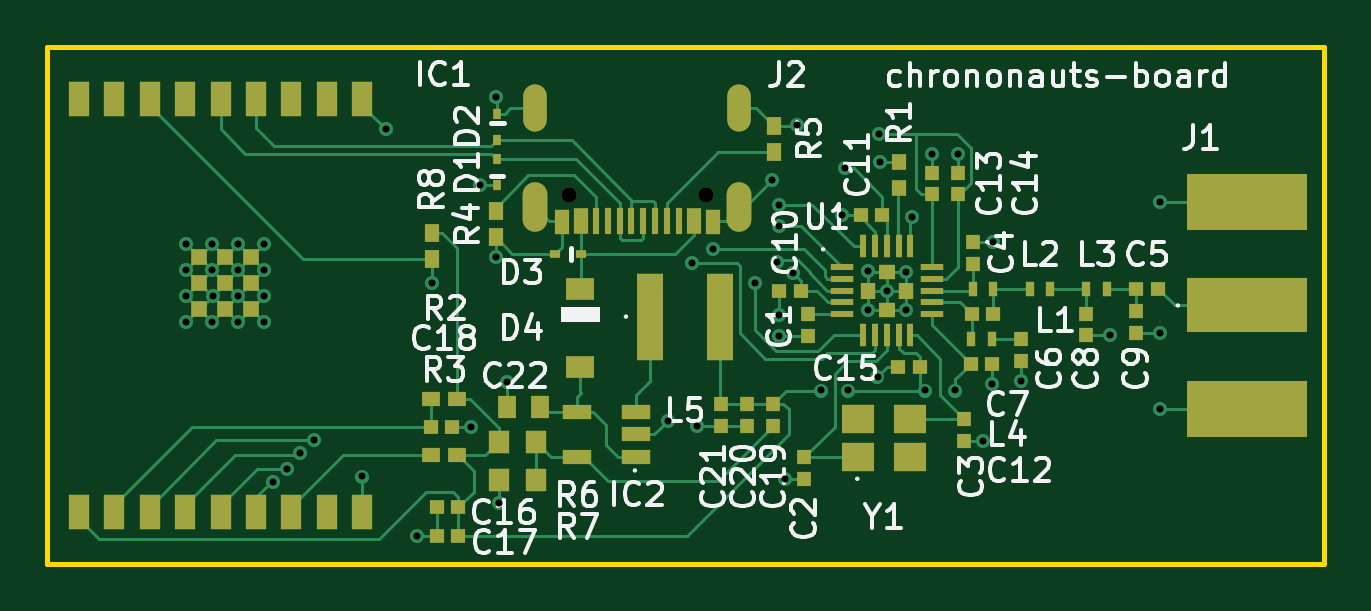
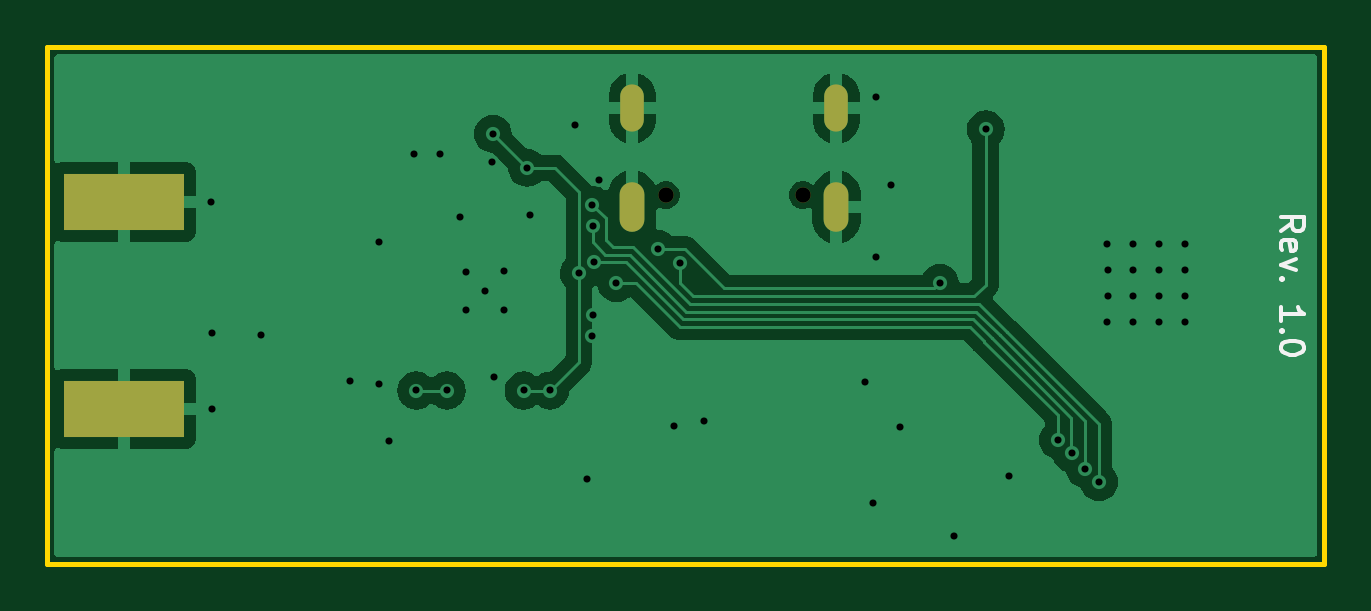
Circuit board: 11 layer files. Board 54.0 x 21.9 mm.
- bottom_copper: chrononauts-board-B_Cu.gbl (55288 bytes)
- bottom_mask: chrononauts-board-B_Mask.gbs (873 bytes)
- paste: chrononauts-board-B_Paste.gbp (623 bytes)
- bottom_silk: chrononauts-board-B_Silkscreen.gbo (3833 bytes)
- outline: chrononauts-board-Edge_Cuts.gm1 (698 bytes)
- top_copper: chrononauts-board-F_Cu.gtl (26054 bytes)
- top_mask: chrononauts-board-F_Mask.gts (5568 bytes)
- paste: chrononauts-board-F_Paste.gtp (5318 bytes)
- top_silk: chrononauts-board-F_Silkscreen.gto (71529 bytes)
- drill: chrononauts-board-NPTH.drl (406 bytes)
- drill: chrononauts-board-PTH.drl (1704 bytes)

=== bottom_copper: chrononauts-board-B_Cu.gbl (55288 bytes, source omitted) ===
=== bottom_mask: chrononauts-board-B_Mask.gbs ===
G04 #@! TF.GenerationSoftware,KiCad,Pcbnew,8.0.3-8.0.3-0~ubuntu24.04.1*
G04 #@! TF.CreationDate,2024-06-30T09:36:11+02:00*
G04 #@! TF.ProjectId,chrononauts-board,6368726f-6e6f-46e6-9175-74732d626f61,rev?*
G04 #@! TF.SameCoordinates,Original*
G04 #@! TF.FileFunction,Soldermask,Bot*
G04 #@! TF.FilePolarity,Negative*
%FSLAX46Y46*%
G04 Gerber Fmt 4.6, Leading zero omitted, Abs format (unit mm)*
G04 Created by KiCad (PCBNEW 8.0.3-8.0.3-0~ubuntu24.04.1) date 2024-06-30 09:36:11*
%MOMM*%
%LPD*%
G01*
G04 APERTURE LIST*
%ADD10R,5.080000X2.415000*%
%ADD11C,0.650000*%
%ADD12O,1.050000X2.100000*%
%ADD13O,1.000000X2.000000*%
G04 APERTURE END LIST*
D10*
X149100000Y-54667500D03*
X149100000Y-63432500D03*
D11*
X126160000Y-54380000D03*
X120380000Y-54380000D03*
D12*
X127590000Y-54880000D03*
D13*
X127590000Y-50700000D03*
X118950000Y-50700000D03*
D12*
X118950000Y-54880000D03*
M02*

=== paste: chrononauts-board-B_Paste.gbp ===
G04 #@! TF.GenerationSoftware,KiCad,Pcbnew,8.0.3-8.0.3-0~ubuntu24.04.1*
G04 #@! TF.CreationDate,2024-06-30T09:36:10+02:00*
G04 #@! TF.ProjectId,chrononauts-board,6368726f-6e6f-46e6-9175-74732d626f61,rev?*
G04 #@! TF.SameCoordinates,Original*
G04 #@! TF.FileFunction,Paste,Bot*
G04 #@! TF.FilePolarity,Positive*
%FSLAX46Y46*%
G04 Gerber Fmt 4.6, Leading zero omitted, Abs format (unit mm)*
G04 Created by KiCad (PCBNEW 8.0.3-8.0.3-0~ubuntu24.04.1) date 2024-06-30 09:36:10*
%MOMM*%
%LPD*%
G01*
G04 APERTURE LIST*
%ADD10R,5.080000X2.415000*%
G04 APERTURE END LIST*
D10*
X149100000Y-54667500D03*
X149100000Y-63432500D03*
M02*

=== bottom_silk: chrononauts-board-B_Silkscreen.gbo ===
G04 #@! TF.GenerationSoftware,KiCad,Pcbnew,8.0.3-8.0.3-0~ubuntu24.04.1*
G04 #@! TF.CreationDate,2024-06-30T09:36:10+02:00*
G04 #@! TF.ProjectId,chrononauts-board,6368726f-6e6f-46e6-9175-74732d626f61,rev?*
G04 #@! TF.SameCoordinates,Original*
G04 #@! TF.FileFunction,Legend,Bot*
G04 #@! TF.FilePolarity,Positive*
%FSLAX46Y46*%
G04 Gerber Fmt 4.6, Leading zero omitted, Abs format (unit mm)*
G04 Created by KiCad (PCBNEW 8.0.3-8.0.3-0~ubuntu24.04.1) date 2024-06-30 09:36:10*
%MOMM*%
%LPD*%
G01*
G04 APERTURE LIST*
%ADD10C,0.153000*%
%ADD11R,5.080000X2.415000*%
%ADD12C,0.650000*%
%ADD13O,1.050000X2.100000*%
%ADD14O,1.000000X2.000000*%
G04 APERTURE END LIST*
D10*
X100139663Y-55890180D02*
X99663472Y-55556847D01*
X100139663Y-55318752D02*
X99139663Y-55318752D01*
X99139663Y-55318752D02*
X99139663Y-55699704D01*
X99139663Y-55699704D02*
X99187282Y-55794942D01*
X99187282Y-55794942D02*
X99234901Y-55842561D01*
X99234901Y-55842561D02*
X99330139Y-55890180D01*
X99330139Y-55890180D02*
X99472996Y-55890180D01*
X99472996Y-55890180D02*
X99568234Y-55842561D01*
X99568234Y-55842561D02*
X99615853Y-55794942D01*
X99615853Y-55794942D02*
X99663472Y-55699704D01*
X99663472Y-55699704D02*
X99663472Y-55318752D01*
X100092044Y-56699704D02*
X100139663Y-56604466D01*
X100139663Y-56604466D02*
X100139663Y-56413990D01*
X100139663Y-56413990D02*
X100092044Y-56318752D01*
X100092044Y-56318752D02*
X99996805Y-56271133D01*
X99996805Y-56271133D02*
X99615853Y-56271133D01*
X99615853Y-56271133D02*
X99520615Y-56318752D01*
X99520615Y-56318752D02*
X99472996Y-56413990D01*
X99472996Y-56413990D02*
X99472996Y-56604466D01*
X99472996Y-56604466D02*
X99520615Y-56699704D01*
X99520615Y-56699704D02*
X99615853Y-56747323D01*
X99615853Y-56747323D02*
X99711091Y-56747323D01*
X99711091Y-56747323D02*
X99806329Y-56271133D01*
X99472996Y-57080657D02*
X100139663Y-57318752D01*
X100139663Y-57318752D02*
X99472996Y-57556847D01*
X100044424Y-57937800D02*
X100092044Y-57985419D01*
X100092044Y-57985419D02*
X100139663Y-57937800D01*
X100139663Y-57937800D02*
X100092044Y-57890181D01*
X100092044Y-57890181D02*
X100044424Y-57937800D01*
X100044424Y-57937800D02*
X100139663Y-57937800D01*
X100139663Y-59699704D02*
X100139663Y-59128276D01*
X100139663Y-59413990D02*
X99139663Y-59413990D01*
X99139663Y-59413990D02*
X99282520Y-59318752D01*
X99282520Y-59318752D02*
X99377758Y-59223514D01*
X99377758Y-59223514D02*
X99425377Y-59128276D01*
X100044424Y-60128276D02*
X100092044Y-60175895D01*
X100092044Y-60175895D02*
X100139663Y-60128276D01*
X100139663Y-60128276D02*
X100092044Y-60080657D01*
X100092044Y-60080657D02*
X100044424Y-60128276D01*
X100044424Y-60128276D02*
X100139663Y-60128276D01*
X99139663Y-60794942D02*
X99139663Y-60890180D01*
X99139663Y-60890180D02*
X99187282Y-60985418D01*
X99187282Y-60985418D02*
X99234901Y-61033037D01*
X99234901Y-61033037D02*
X99330139Y-61080656D01*
X99330139Y-61080656D02*
X99520615Y-61128275D01*
X99520615Y-61128275D02*
X99758710Y-61128275D01*
X99758710Y-61128275D02*
X99949186Y-61080656D01*
X99949186Y-61080656D02*
X100044424Y-61033037D01*
X100044424Y-61033037D02*
X100092044Y-60985418D01*
X100092044Y-60985418D02*
X100139663Y-60890180D01*
X100139663Y-60890180D02*
X100139663Y-60794942D01*
X100139663Y-60794942D02*
X100092044Y-60699704D01*
X100092044Y-60699704D02*
X100044424Y-60652085D01*
X100044424Y-60652085D02*
X99949186Y-60604466D01*
X99949186Y-60604466D02*
X99758710Y-60556847D01*
X99758710Y-60556847D02*
X99520615Y-60556847D01*
X99520615Y-60556847D02*
X99330139Y-60604466D01*
X99330139Y-60604466D02*
X99234901Y-60652085D01*
X99234901Y-60652085D02*
X99187282Y-60699704D01*
X99187282Y-60699704D02*
X99139663Y-60794942D01*
%LPC*%
D11*
X149100000Y-54667500D03*
X149100000Y-63432500D03*
D12*
X126160000Y-54380000D03*
X120380000Y-54380000D03*
D13*
X127590000Y-54880000D03*
D14*
X127590000Y-50700000D03*
X118950000Y-50700000D03*
D13*
X118950000Y-54880000D03*
%LPD*%
M02*

=== outline: chrononauts-board-Edge_Cuts.gm1 ===
G04 #@! TF.GenerationSoftware,KiCad,Pcbnew,8.0.3-8.0.3-0~ubuntu24.04.1*
G04 #@! TF.CreationDate,2024-06-30T09:36:11+02:00*
G04 #@! TF.ProjectId,chrononauts-board,6368726f-6e6f-46e6-9175-74732d626f61,rev?*
G04 #@! TF.SameCoordinates,Original*
G04 #@! TF.FileFunction,Profile,NP*
%FSLAX46Y46*%
G04 Gerber Fmt 4.6, Leading zero omitted, Abs format (unit mm)*
G04 Created by KiCad (PCBNEW 8.0.3-8.0.3-0~ubuntu24.04.1) date 2024-06-30 09:36:11*
%MOMM*%
%LPD*%
G01*
G04 APERTURE LIST*
G04 #@! TA.AperFunction,Profile*
%ADD10C,0.200000*%
G04 #@! TD*
G04 APERTURE END LIST*
D10*
X98300000Y-48110000D02*
X152350000Y-48110000D01*
X152350000Y-69990000D01*
X98300000Y-69990000D01*
X98300000Y-48110000D01*
M02*

=== top_copper: chrononauts-board-F_Cu.gtl (26054 bytes, source omitted) ===
=== top_mask: chrononauts-board-F_Mask.gts ===
G04 #@! TF.GenerationSoftware,KiCad,Pcbnew,8.0.3-8.0.3-0~ubuntu24.04.1*
G04 #@! TF.CreationDate,2024-06-30T09:36:11+02:00*
G04 #@! TF.ProjectId,chrononauts-board,6368726f-6e6f-46e6-9175-74732d626f61,rev?*
G04 #@! TF.SameCoordinates,Original*
G04 #@! TF.FileFunction,Soldermask,Top*
G04 #@! TF.FilePolarity,Negative*
%FSLAX46Y46*%
G04 Gerber Fmt 4.6, Leading zero omitted, Abs format (unit mm)*
G04 Created by KiCad (PCBNEW 8.0.3-8.0.3-0~ubuntu24.04.1) date 2024-06-30 09:36:11*
%MOMM*%
%LPD*%
G01*
G04 APERTURE LIST*
%ADD10R,0.620000X0.600000*%
%ADD11R,0.350000X0.650000*%
%ADD12R,0.600000X0.620000*%
%ADD13R,0.700000X0.700000*%
%ADD14R,0.900000X1.500000*%
%ADD15R,0.600000X0.750000*%
%ADD16R,5.080000X2.290000*%
%ADD17R,5.080000X2.415000*%
%ADD18R,0.600000X0.700000*%
%ADD19R,0.750000X0.600000*%
%ADD20R,0.900000X0.950000*%
%ADD21R,0.750000X0.940000*%
%ADD22R,1.400000X1.200000*%
%ADD23R,1.219200X0.914400*%
%ADD24R,0.430000X0.320000*%
%ADD25R,0.320000X0.430000*%
%ADD26C,0.650000*%
%ADD27R,0.600000X1.030000*%
%ADD28R,0.600000X1.080000*%
%ADD29R,0.300000X1.150000*%
%ADD30O,1.050000X2.100000*%
%ADD31O,1.000000X2.000000*%
%ADD32R,1.100000X3.700000*%
%ADD33R,1.200000X0.600000*%
%ADD34R,0.947699X0.254800*%
%ADD35R,0.254800X0.947699*%
%ADD36R,0.650000X0.720000*%
%ADD37R,0.720000X0.650000*%
G04 APERTURE END LIST*
D10*
X136830000Y-54350000D03*
X136830000Y-53430000D03*
D11*
X140735000Y-58340000D03*
X139885000Y-58340000D03*
X138335000Y-58340000D03*
X137485000Y-58340000D03*
D12*
X134300000Y-61670000D03*
X135220000Y-61670000D03*
D10*
X144390000Y-59300000D03*
X144390000Y-60220000D03*
D12*
X114520000Y-64200000D03*
X115440000Y-64200000D03*
D10*
X142280000Y-59400000D03*
X142280000Y-60320000D03*
X137490000Y-57280000D03*
X137490000Y-56360000D03*
D13*
X106930000Y-56990000D03*
X106930000Y-58090000D03*
X106930000Y-59190000D03*
X105830000Y-59190000D03*
X104730000Y-59190000D03*
X104730000Y-58090000D03*
X104730000Y-56990000D03*
X105830000Y-56990000D03*
X105830000Y-58090000D03*
D14*
X99630000Y-50300000D03*
X101130000Y-50300000D03*
X102630000Y-50300000D03*
X104130000Y-50300000D03*
X105630000Y-50300000D03*
X107130000Y-50300000D03*
X108630000Y-50300000D03*
X110130000Y-50300000D03*
X111630000Y-50300000D03*
X111630000Y-67800000D03*
X110130000Y-67800000D03*
X108630000Y-67800000D03*
X107130000Y-67800000D03*
X105630000Y-67800000D03*
X104130000Y-67800000D03*
X102630000Y-67800000D03*
X101130000Y-67800000D03*
X99630000Y-67800000D03*
D15*
X129040000Y-51450000D03*
X129040000Y-52550000D03*
D12*
X138300000Y-61530000D03*
X137380000Y-61530000D03*
X138340000Y-59400000D03*
X137420000Y-59400000D03*
D10*
X126810000Y-63220000D03*
X126810000Y-64140000D03*
D12*
X130190000Y-58440000D03*
X129270000Y-58440000D03*
D11*
X137415000Y-60460000D03*
X138265000Y-60460000D03*
D15*
X117280000Y-56160000D03*
X117280000Y-55060000D03*
D16*
X149100000Y-59050000D03*
D17*
X149100000Y-54667500D03*
X149100000Y-63432500D03*
D18*
X134350000Y-54090000D03*
X134350000Y-52990000D03*
D12*
X115690000Y-68800000D03*
X114770000Y-68800000D03*
X133650000Y-55220000D03*
X132730000Y-55220000D03*
D10*
X137090000Y-64780000D03*
X137090000Y-63860000D03*
D19*
X115630000Y-65400000D03*
X114530000Y-65400000D03*
D10*
X127910000Y-63220000D03*
X127910000Y-64140000D03*
D11*
X143135000Y-58340000D03*
X142285000Y-58340000D03*
D10*
X130500000Y-60340000D03*
X130500000Y-59420000D03*
D20*
X117400000Y-66440000D03*
X119000000Y-66440000D03*
D21*
X117750000Y-63340000D03*
X119150000Y-63340000D03*
D19*
X115630000Y-63000000D03*
X114530000Y-63000000D03*
D15*
X114570000Y-57100000D03*
X114570000Y-56000000D03*
D10*
X135730000Y-54350000D03*
X135730000Y-53430000D03*
X139530000Y-60460000D03*
X139530000Y-61380000D03*
X129010000Y-63220000D03*
X129010000Y-64140000D03*
D20*
X119000000Y-64830000D03*
X117400000Y-64830000D03*
D12*
X145310000Y-58340000D03*
X144390000Y-58340000D03*
D10*
X130340000Y-66380000D03*
X130340000Y-65460000D03*
D12*
X114770000Y-67600000D03*
X115690000Y-67600000D03*
D22*
X132600000Y-65460000D03*
X134800000Y-65460000D03*
X134800000Y-63860000D03*
X132600000Y-63860000D03*
D23*
X120860000Y-61638300D03*
X120860000Y-58361700D03*
D24*
X120870000Y-56860000D03*
X119770000Y-56860000D03*
D25*
X117330000Y-50930000D03*
X117330000Y-52030000D03*
X117340000Y-53970000D03*
X117340000Y-52870000D03*
D26*
X126160000Y-54380000D03*
X120380000Y-54380000D03*
D27*
X126470000Y-55515000D03*
D28*
X125670000Y-55490000D03*
D29*
X124520000Y-55455000D03*
X123520000Y-55455000D03*
X123020000Y-55455000D03*
X122020000Y-55455000D03*
D27*
X120070000Y-55515000D03*
D28*
X120870000Y-55490000D03*
D29*
X121520000Y-55455000D03*
X122520000Y-55455000D03*
X124020000Y-55455000D03*
X125020000Y-55455000D03*
D30*
X127590000Y-54880000D03*
D31*
X127590000Y-50700000D03*
X118950000Y-50700000D03*
D30*
X118950000Y-54880000D03*
D32*
X123790000Y-59520000D03*
X126790000Y-59520000D03*
D33*
X123200000Y-65460000D03*
X123200000Y-64510000D03*
X123200000Y-63560000D03*
X120700000Y-63560000D03*
X120700000Y-65460000D03*
D34*
X131936350Y-57419999D03*
X131936350Y-57920001D03*
X131936350Y-58420000D03*
X131936350Y-58919999D03*
X131936350Y-59420001D03*
D35*
X132832599Y-60316250D03*
X133332601Y-60316250D03*
X133832600Y-60316250D03*
X134332599Y-60316250D03*
X134832601Y-60316250D03*
D34*
X135728850Y-59420001D03*
X135728850Y-58919999D03*
X135728850Y-58420000D03*
X135728850Y-57920001D03*
X135728850Y-57419999D03*
D35*
X134832601Y-56523750D03*
X134332599Y-56523750D03*
X133832600Y-56523750D03*
X133332601Y-56523750D03*
X132832599Y-56523750D03*
D36*
X133027600Y-58420000D03*
D37*
X133832600Y-57615000D03*
X133832600Y-59225000D03*
D36*
X134637600Y-58420000D03*
M02*

=== paste: chrononauts-board-F_Paste.gtp ===
G04 #@! TF.GenerationSoftware,KiCad,Pcbnew,8.0.3-8.0.3-0~ubuntu24.04.1*
G04 #@! TF.CreationDate,2024-06-30T09:36:10+02:00*
G04 #@! TF.ProjectId,chrononauts-board,6368726f-6e6f-46e6-9175-74732d626f61,rev?*
G04 #@! TF.SameCoordinates,Original*
G04 #@! TF.FileFunction,Paste,Top*
G04 #@! TF.FilePolarity,Positive*
%FSLAX46Y46*%
G04 Gerber Fmt 4.6, Leading zero omitted, Abs format (unit mm)*
G04 Created by KiCad (PCBNEW 8.0.3-8.0.3-0~ubuntu24.04.1) date 2024-06-30 09:36:10*
%MOMM*%
%LPD*%
G01*
G04 APERTURE LIST*
%ADD10R,0.620000X0.600000*%
%ADD11R,0.350000X0.650000*%
%ADD12R,0.600000X0.620000*%
%ADD13R,0.700000X0.700000*%
%ADD14R,0.900000X1.500000*%
%ADD15R,0.600000X0.750000*%
%ADD16R,5.080000X2.290000*%
%ADD17R,5.080000X2.415000*%
%ADD18R,0.600000X0.700000*%
%ADD19R,0.750000X0.600000*%
%ADD20R,0.900000X0.950000*%
%ADD21R,0.750000X0.940000*%
%ADD22R,1.400000X1.200000*%
%ADD23R,1.219200X0.914400*%
%ADD24R,0.430000X0.320000*%
%ADD25R,0.320000X0.430000*%
%ADD26R,0.600000X1.030000*%
%ADD27R,0.600000X1.080000*%
%ADD28R,0.300000X1.150000*%
%ADD29R,1.100000X3.700000*%
%ADD30R,1.200000X0.600000*%
%ADD31R,0.947699X0.254800*%
%ADD32R,0.254800X0.947699*%
%ADD33R,0.650000X0.720000*%
%ADD34R,0.720000X0.650000*%
G04 APERTURE END LIST*
D10*
X136830000Y-54350000D03*
X136830000Y-53430000D03*
D11*
X140735000Y-58340000D03*
X139885000Y-58340000D03*
X138335000Y-58340000D03*
X137485000Y-58340000D03*
D12*
X134300000Y-61670000D03*
X135220000Y-61670000D03*
D10*
X144390000Y-59300000D03*
X144390000Y-60220000D03*
D12*
X114520000Y-64200000D03*
X115440000Y-64200000D03*
D10*
X142280000Y-59400000D03*
X142280000Y-60320000D03*
X137490000Y-57280000D03*
X137490000Y-56360000D03*
D13*
X106930000Y-56990000D03*
X106930000Y-58090000D03*
X106930000Y-59190000D03*
X105830000Y-59190000D03*
X104730000Y-59190000D03*
X104730000Y-58090000D03*
X104730000Y-56990000D03*
X105830000Y-56990000D03*
X105830000Y-58090000D03*
D14*
X99630000Y-50300000D03*
X101130000Y-50300000D03*
X102630000Y-50300000D03*
X104130000Y-50300000D03*
X105630000Y-50300000D03*
X107130000Y-50300000D03*
X108630000Y-50300000D03*
X110130000Y-50300000D03*
X111630000Y-50300000D03*
X111630000Y-67800000D03*
X110130000Y-67800000D03*
X108630000Y-67800000D03*
X107130000Y-67800000D03*
X105630000Y-67800000D03*
X104130000Y-67800000D03*
X102630000Y-67800000D03*
X101130000Y-67800000D03*
X99630000Y-67800000D03*
D15*
X129040000Y-51450000D03*
X129040000Y-52550000D03*
D12*
X138300000Y-61530000D03*
X137380000Y-61530000D03*
X138340000Y-59400000D03*
X137420000Y-59400000D03*
D10*
X126810000Y-63220000D03*
X126810000Y-64140000D03*
D12*
X130190000Y-58440000D03*
X129270000Y-58440000D03*
D11*
X137415000Y-60460000D03*
X138265000Y-60460000D03*
D15*
X117280000Y-56160000D03*
X117280000Y-55060000D03*
D16*
X149100000Y-59050000D03*
D17*
X149100000Y-54667500D03*
X149100000Y-63432500D03*
D18*
X134350000Y-54090000D03*
X134350000Y-52990000D03*
D12*
X115690000Y-68800000D03*
X114770000Y-68800000D03*
X133650000Y-55220000D03*
X132730000Y-55220000D03*
D10*
X137090000Y-64780000D03*
X137090000Y-63860000D03*
D19*
X115630000Y-65400000D03*
X114530000Y-65400000D03*
D10*
X127910000Y-63220000D03*
X127910000Y-64140000D03*
D11*
X143135000Y-58340000D03*
X142285000Y-58340000D03*
D10*
X130500000Y-60340000D03*
X130500000Y-59420000D03*
D20*
X117400000Y-66440000D03*
X119000000Y-66440000D03*
D21*
X117750000Y-63340000D03*
X119150000Y-63340000D03*
D19*
X115630000Y-63000000D03*
X114530000Y-63000000D03*
D15*
X114570000Y-57100000D03*
X114570000Y-56000000D03*
D10*
X135730000Y-54350000D03*
X135730000Y-53430000D03*
X139530000Y-60460000D03*
X139530000Y-61380000D03*
X129010000Y-63220000D03*
X129010000Y-64140000D03*
D20*
X119000000Y-64830000D03*
X117400000Y-64830000D03*
D12*
X145310000Y-58340000D03*
X144390000Y-58340000D03*
D10*
X130340000Y-66380000D03*
X130340000Y-65460000D03*
D12*
X114770000Y-67600000D03*
X115690000Y-67600000D03*
D22*
X132600000Y-65460000D03*
X134800000Y-65460000D03*
X134800000Y-63860000D03*
X132600000Y-63860000D03*
D23*
X120860000Y-61638300D03*
X120860000Y-58361700D03*
D24*
X120870000Y-56860000D03*
X119770000Y-56860000D03*
D25*
X117330000Y-50930000D03*
X117330000Y-52030000D03*
X117340000Y-53970000D03*
X117340000Y-52870000D03*
D26*
X126470000Y-55515000D03*
D27*
X125670000Y-55490000D03*
D28*
X124520000Y-55455000D03*
X123520000Y-55455000D03*
X123020000Y-55455000D03*
X122020000Y-55455000D03*
D26*
X120070000Y-55515000D03*
D27*
X120870000Y-55490000D03*
D28*
X121520000Y-55455000D03*
X122520000Y-55455000D03*
X124020000Y-55455000D03*
X125020000Y-55455000D03*
D29*
X123790000Y-59520000D03*
X126790000Y-59520000D03*
D30*
X123200000Y-65460000D03*
X123200000Y-64510000D03*
X123200000Y-63560000D03*
X120700000Y-63560000D03*
X120700000Y-65460000D03*
D31*
X131936350Y-57419999D03*
X131936350Y-57920001D03*
X131936350Y-58420000D03*
X131936350Y-58919999D03*
X131936350Y-59420001D03*
D32*
X132832599Y-60316250D03*
X133332601Y-60316250D03*
X133832600Y-60316250D03*
X134332599Y-60316250D03*
X134832601Y-60316250D03*
D31*
X135728850Y-59420001D03*
X135728850Y-58919999D03*
X135728850Y-58420000D03*
X135728850Y-57920001D03*
X135728850Y-57419999D03*
D32*
X134832601Y-56523750D03*
X134332599Y-56523750D03*
X133832600Y-56523750D03*
X133332601Y-56523750D03*
X132832599Y-56523750D03*
D33*
X133027600Y-58420000D03*
D34*
X133832600Y-57615000D03*
X133832600Y-59225000D03*
D33*
X134637600Y-58420000D03*
M02*

=== top_silk: chrononauts-board-F_Silkscreen.gto (71529 bytes, source omitted) ===
=== drill: chrononauts-board-NPTH.drl ===
M48
; DRILL file {KiCad 8.0.3-8.0.3-0~ubuntu24.04.1} date 2024-06-30T09:36:16+0200
; FORMAT={-:-/ absolute / inch / decimal}
; #@! TF.CreationDate,2024-06-30T09:36:16+02:00
; #@! TF.GenerationSoftware,Kicad,Pcbnew,8.0.3-8.0.3-0~ubuntu24.04.1
; #@! TF.FileFunction,NonPlated,1,2,NPTH
FMAT,2
INCH
; #@! TA.AperFunction,NonPlated,NPTH,ComponentDrill
T1C0.0256
%
G90
G05
T1
X4.7394Y-2.1409
X4.9669Y-2.1409
M30

=== drill: chrononauts-board-PTH.drl ===
M48
; DRILL file {KiCad 8.0.3-8.0.3-0~ubuntu24.04.1} date 2024-06-30T09:36:16+0200
; FORMAT={-:-/ absolute / inch / decimal}
; #@! TF.CreationDate,2024-06-30T09:36:16+02:00
; #@! TF.GenerationSoftware,Kicad,Pcbnew,8.0.3-8.0.3-0~ubuntu24.04.1
; #@! TF.FileFunction,Plated,1,2,PTH
FMAT,2
INCH
; #@! TA.AperFunction,Plated,PTH,ViaDrill
T1C0.0118
; #@! TA.AperFunction,Plated,PTH,ComponentDrill
T2C0.0236
%
G90
G05
T1
X4.1012Y-2.222
X4.1012Y-2.2654
X4.1012Y-2.3087
X4.1016Y-2.352
X4.1449Y-2.222
X4.1449Y-2.2654
X4.1449Y-2.352
X4.1453Y-2.3087
X4.1882Y-2.222
X4.1882Y-2.2654
X4.1882Y-2.3087
X4.1882Y-2.352
X4.2311Y-2.2654
X4.2311Y-2.3087
X4.2315Y-2.222
X4.2315Y-2.352
X4.2453Y-2.6191
X4.2689Y-2.597
X4.2911Y-2.5715
X4.3138Y-2.5493
X4.3949Y-2.6098
X4.4343Y-2.0315
X4.4866Y-2.7087
X4.5106Y-2.287
X4.5764Y-2.5276
X4.5913Y-2.1248
X4.6173Y-2.2445
X4.6177Y-1.9768
X4.622Y-2.6547
X4.6358Y-2.4516
X4.9039Y-2.5173
X4.9436Y-2.2542
X4.9531Y-2.5256
X4.98Y-2.2307
X5.0496Y-2.2878
X5.0783Y-2.1154
X5.0866Y-2.2529
X5.0894Y-2.3406
X5.0895Y-2.1926
X5.0898Y-2.1567
X5.0898Y-2.3752
X5.0992Y-2.6134
X5.1122Y-2.2713
X5.1189Y-2.0244
X5.16Y-2.4665
X5.1937Y-2.174
X5.1986Y-2.0955
X5.2043Y-2.4665
X5.2374Y-2.2681
X5.2374Y-2.3319
X5.2535Y-2.4444
X5.2555Y-2.0386
X5.2571Y-2.0862
X5.2689Y-2.3004
X5.3008Y-2.2685
X5.3008Y-2.3319
X5.3103Y-2.1776
X5.3322Y-2.4665
X5.3437Y-2.0717
X5.3831Y-2.4665
X5.387Y-2.0717
X5.4295Y-2.5504
X5.4449Y-2.4551
X5.4461Y-2.2189
X5.4933Y-2.4512
X5.6413Y-2.3748
X5.724Y-2.3709
X5.724Y-2.4972
X5.7248Y-2.1524
T2
G00X4.6831Y-2.0118
M15
G01X4.6831Y-1.9803
M16
G05
G00X4.6831Y-2.1823
M15
G01X4.6831Y-2.139
M16
G05
G00X5.0232Y-2.0118
M15
G01X5.0232Y-1.9803
M16
G05
G00X5.0232Y-2.1823
M15
G01X5.0232Y-2.139
M16
G05
M30
